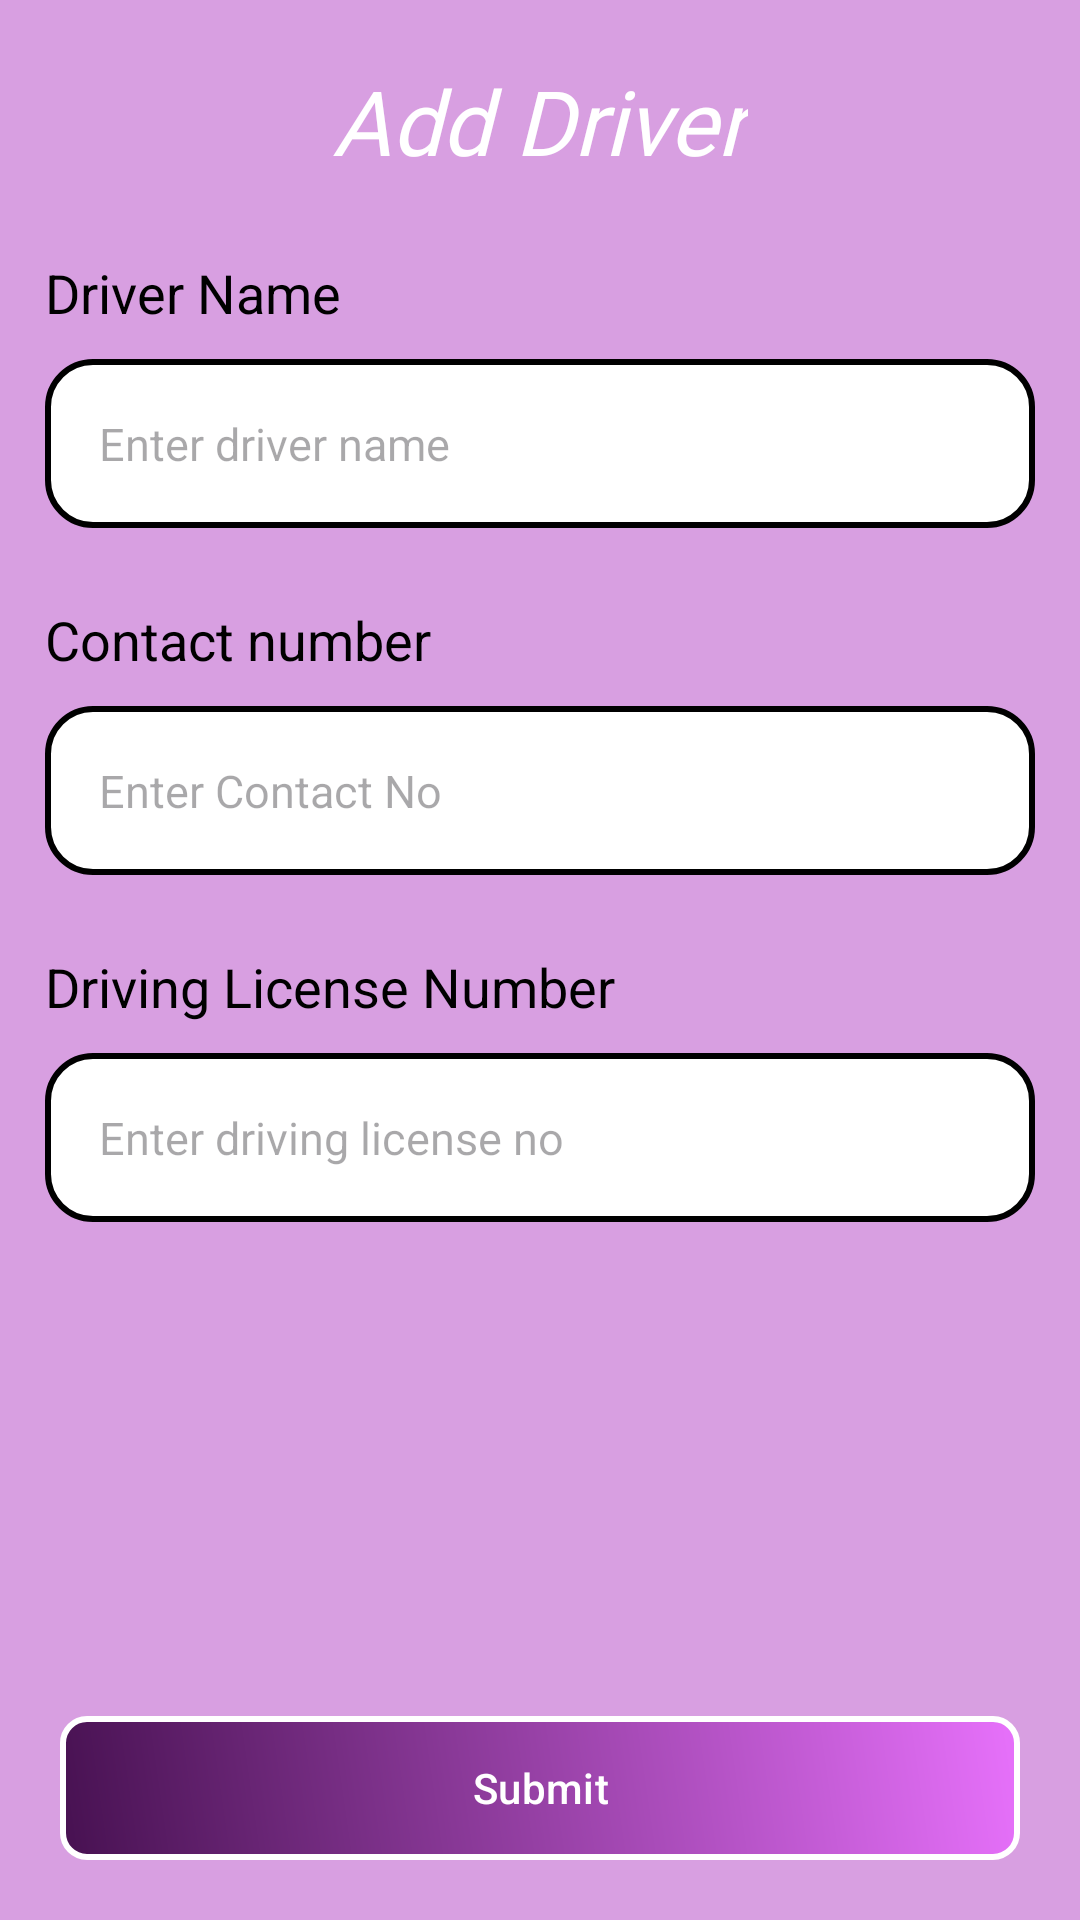

Here is an Android app screen rendered from its layout file. Give the layout XML and the strings, colors and styles it references.
<!-- AndroidManifest.xml: application theme Theme.EaseMyPost -->
<!-- res/layout/fragment_add_driver.xml -->
<?xml version="1.0" encoding="utf-8"?>
<androidx.constraintlayout.widget.ConstraintLayout xmlns:android="http://schemas.android.com/apk/res/android"
    xmlns:tools="http://schemas.android.com/tools"
    android:layout_width="match_parent"
    android:layout_height="match_parent"
    xmlns:app="http://schemas.android.com/apk/res-auto"
    tools:context=".ui.DeliveryPartner.dashboard.AddDriverFragment"
    android:background="@color/AllbackgroundColor">

    <TextView
        android:id="@+id/tv_Add_driver_reg"
        android:layout_width="wrap_content"
        android:layout_height="wrap_content"
        android:text="Add Driver"
        android:textColor="@color/white"
        app:layout_constraintTop_toTopOf="parent"
        app:layout_constraintStart_toStartOf="parent"
        app:layout_constraintEnd_toEndOf="parent"
        android:textSize="30sp"
        android:layout_margin="20dp"
        android:fontFamily="@font/roboto_slab_extra_bold"
        android:textStyle="italic"/>

    <TextView
        android:id="@+id/tv_driver_name"
        android:layout_width="wrap_content"
        android:layout_height="wrap_content"
        android:text="Driver Name"
        android:textColor="@color/black"
        app:layout_constraintTop_toBottomOf="@id/tv_Add_driver_reg"
        app:layout_constraintStart_toStartOf="parent"
        android:textSize="18sp"
        android:layout_marginTop="25dp"
        android:layout_marginHorizontal="15dp"
        />

    <EditText
        android:id="@+id/et_driver_name"
        android:layout_width="match_parent"
        android:layout_height="wrap_content"
        android:background="@drawable/edittext_background"
        app:layout_constraintTop_toBottomOf="@id/tv_driver_name"
        android:layout_marginTop="10dp"
        android:layout_marginHorizontal="15dp"
        android:padding="18dp"
        android:textColor="@color/black"
        android:textSize="15dp"
        android:inputType="text"
        android:hint="Enter driver name"
        />

    <TextView
        android:id="@+id/tv_driver_contact_no"
        android:layout_width="wrap_content"
        android:layout_height="wrap_content"
        android:text="Contact number"
        android:textColor="@color/black"
        app:layout_constraintTop_toBottomOf="@id/et_driver_name"
        app:layout_constraintStart_toStartOf="parent"
        android:textSize="18sp"
        android:layout_marginTop="25dp"
        android:layout_marginHorizontal="15dp"
        />

    <EditText
        android:id="@+id/et_driver_contact_no"
        android:layout_width="match_parent"
        android:layout_height="wrap_content"
        android:background="@drawable/edittext_background"
        app:layout_constraintTop_toBottomOf="@id/tv_driver_contact_no"
        android:layout_marginTop="10dp"
        android:layout_marginHorizontal="15dp"
        android:padding="18dp"
        android:textColor="@color/black"
        android:textSize="15dp"
        android:inputType="phone"
        android:hint="Enter Contact No"
        />

    <TextView
        android:id="@+id/tv_driver_dl_no"
        android:layout_width="wrap_content"
        android:layout_height="wrap_content"
        android:text="Driving License Number"
        android:textColor="@color/black"
        app:layout_constraintTop_toBottomOf="@id/et_driver_contact_no"
        app:layout_constraintStart_toStartOf="parent"
        android:textSize="18sp"
        android:layout_marginTop="25dp"
        android:layout_marginHorizontal="15dp"
        />

    <EditText
        android:id="@+id/et_driver_dl_no"
        android:layout_width="match_parent"
        android:layout_height="wrap_content"
        android:background="@drawable/edittext_background"
        app:layout_constraintTop_toBottomOf="@id/tv_driver_dl_no"
        android:layout_marginTop="10dp"
        android:layout_marginHorizontal="15dp"
        android:padding="18dp"
        android:textColor="@color/black"
        android:textSize="15dp"
        android:inputType="text"
        android:hint="Enter driving license no"
        />

    <com.google.android.material.button.MaterialButton
        android:id="@+id/btn_driver_submit"
        android:layout_width="0dp"
        android:layout_height="wrap_content"
        android:background="@drawable/btn_dashboard_main_dop"
        android:text="Submit"
        app:backgroundTint="@null"
        android:layout_margin="20dp"
        app:layout_constraintEnd_toEndOf="parent"
        app:layout_constraintHorizontal_chainStyle="packed"
        app:layout_constraintBottom_toBottomOf="parent"
        app:layout_constraintStart_toStartOf="parent"
        />






</androidx.constraintlayout.widget.ConstraintLayout>
<!-- resources referenced by this layout -->
<resources>
  <color name="AllbackgroundColor">#D89FE1</color>
  <color name="black">#FF000000</color>
  <color name="white">#FFFFFFFF</color>
  <!-- drawable btn_dashboard_main_dop (drawable) -->
  <?xml version="1.0" encoding="utf-8"?>
  <shape xmlns:android="http://schemas.android.com/apk/res/android">
      <gradient
          android:startColor="#471151"
          android:endColor="#E771FB"
          android:angle="45" /> 
      <corners android:radius="8dp" /> 
      <stroke
          android:width="2dp"
          android:color="#FFFFFF" />
  </shape>
  <!-- drawable edittext_background (drawable) -->
  <?xml version="1.0" encoding="utf-8"?>
  <shape xmlns:android="http://schemas.android.com/apk/res/android"
      android:shape="rectangle">
  
      <solid android:color="@color/white"/>
      <corners android:radius="15dp"/>
      <stroke android:width="2dp"/>
      <stroke android:color="@color/black"/>
  
  </shape>
  <style name="Theme.EaseMyPost" parent="Base.Theme.EaseMyPost" />
  <style name="Base.Theme.EaseMyPost" parent="Theme.Material3.DayNight.NoActionBar">
          
          
      </style>
</resources>
